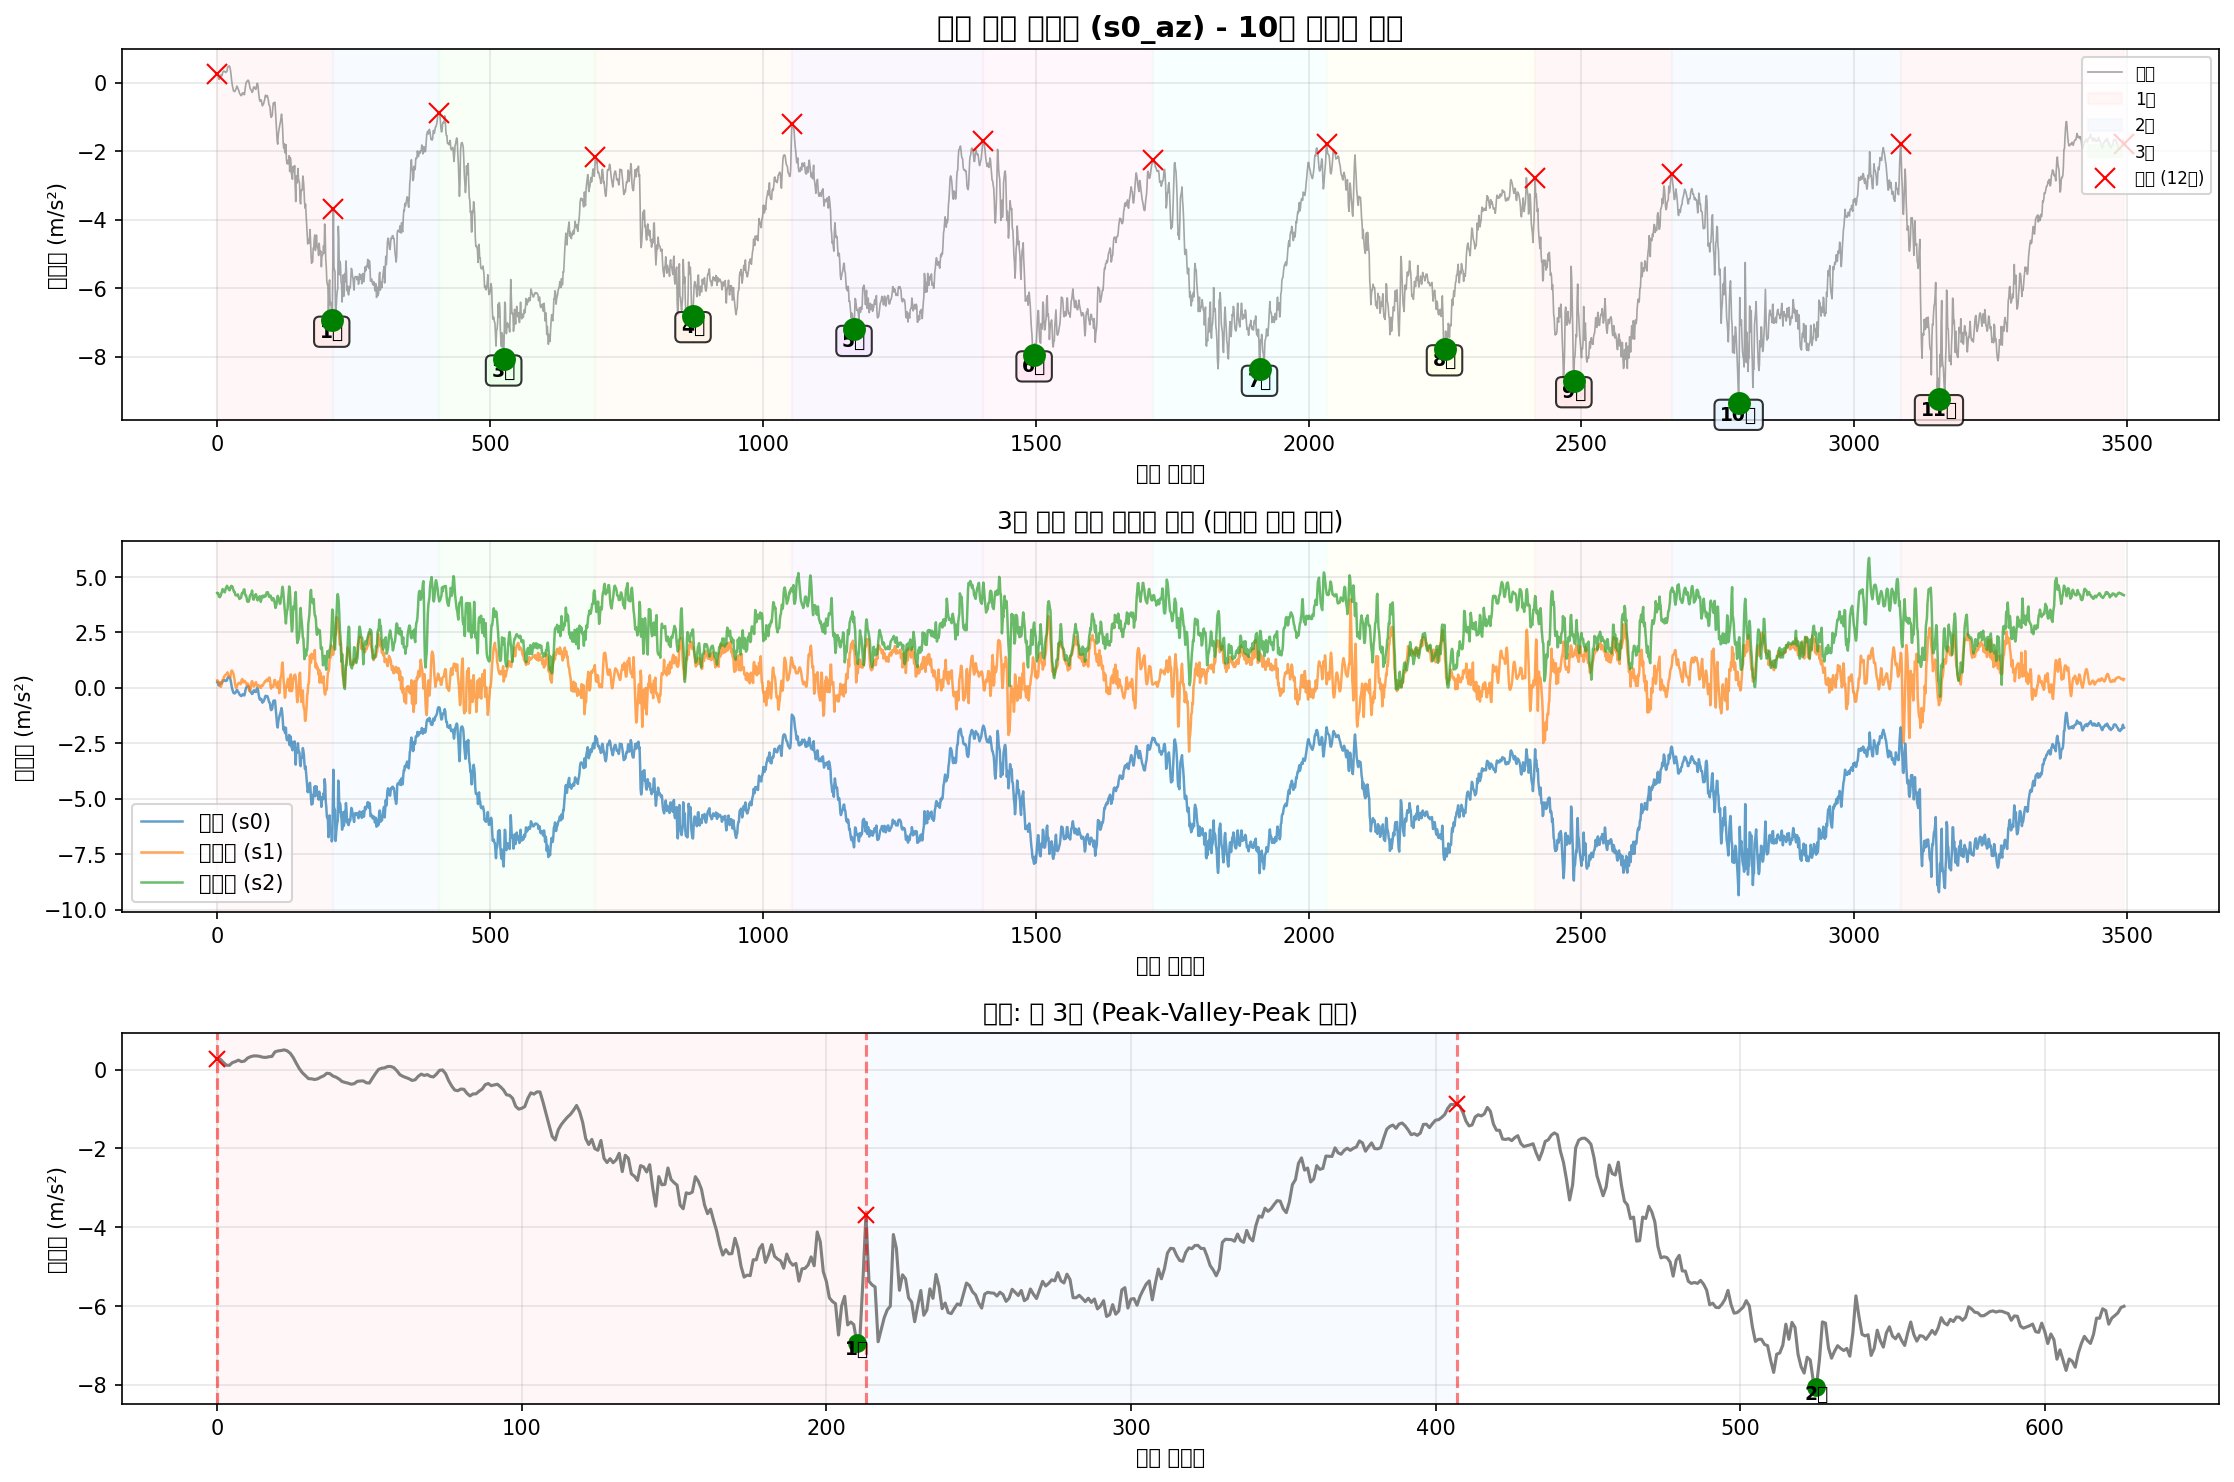

The data file committed next to this chart (first rows):
timestamp, seq, millis, q0, q1, q2, s0_ax, s0_ay, s0_az, s0_gx, s0_gy, s0_gz, s1_ax, s1_ay, s1_az, s1_gx, s1_gy, s1_gz, s2_ax, s2_ay, s2_az, s2_gx, s2_gy, s2_gz
2025-10-12T15:53:04.108, 85934, 782816, 0, 0, 0, -9.975, -0.4679, 0.2697, -0.1965, 0.02463, 0.007415, -9.373, 8.744, 0.334, 0.08407, -0.07608, -0.01969, 10.85, 4.158, 4.281, -0.1597, 0.01209, -0.02355
2025-10-12T15:53:04.116, 85935, 782825, 0, 0, 0, -9.932, -0.4416, 0.2673, -0.1901, 0.02756, 0.01488, -9.333, 8.907, 0.3364, 0.09952, -0.07262, 0.02321, 10.87, 3.964, 4.25, -0.1547, 0.01688, -0.03074
2025-10-12T15:53:04.130, 85936, 782834, 0, 0, 0, -9.858, -0.4392, 0.1835, -0.1859, 0.0233, 0.021, -9.278, 8.979, 0.2645, 0.0926, -0.06942, 0.05599, 10.89, 3.986, 4.274, -0.1144, 0.02035, -0.03288
2025-10-12T15:53:04.134, 85937, 782843, 0, 0, 0, -9.848, -0.4775, 0.1117, -0.1819, 0.01957, 0.02953, -9.304, 8.929, 0.2597, 0.07128, -0.0553, 0.06718, 10.89, 4.235, 4.159, -0.05234, 0.01449, -0.03927
2025-10-12T15:53:04.143, 85938, 782852, 0, 0, 0, -9.832, -0.4751, 0.1069, -0.1766, 0.01984, 0.03806, -9.4, 8.749, 0.2573, 0.03237, -0.02892, 0.06425, 10.91, 4.5, 4.101, -0.0193, 0.009424, -0.0446
2025-10-12T15:53:04.152, 85939, 782861, 0, 0, 0, -9.853, -0.4799, 0.1763, -0.1707, 0.0233, 0.04712, -9.476, 8.517, 0.1831, -0.03104, 0.005456, 0.05119, 10.91, 4.802, 4.094, 0.003353, 0.004361, -0.0478
2025-10-12T15:53:04.161, 85940, 782870, 0, 0, 0, -9.858, -0.4823, 0.2027, -0.1619, 0.03183, 0.05431, -9.577, 8.318, 0.06581, -0.08354, 0.03184, 0.03067, 10.96, 5.022, 4.128, 0.006017, 0.0003642, -0.04407
2025-10-12T15:53:04.170, 85941, 782879, 0, 0, 0, -9.894, -0.4799, 0.2386, -0.1542, 0.04195, 0.05884, -9.723, 8.155, 0.04187, -0.1264, 0.04196, 0.01042, 10.96, 5.243, 4.204, 0.005751, 0.003295, -0.03874
2025-10-12T15:53:04.179, 85942, 782888, 0, 0, 0, -9.932, -0.4655, 0.2003, -0.1475, 0.04701, 0.05964, -9.809, 8.016, 0.1305, -0.1504, 0.03263, -0.01223, 10.95, 5.377, 4.29, -0.001177, 0.005427, -0.03021
2025-10-12T15:53:04.188, 85943, 782897, 0, 0, 0, -9.923, -0.4583, 0.217, -0.1435, 0.04701, 0.05911, -9.802, 7.897, 0.2669, -0.1512, 0.01745, -0.03221, 10.88, 5.365, 4.36, 0.008948, 0.005693, -0.01662
2025-10-12T15:53:04.197, 85944, 782906, 0, 0, 0, -9.906, -0.4368, 0.2913, -0.1438, 0.04728, 0.05325, -9.754, 7.83, 0.3651, -0.1438, 0.007587, -0.04234, 10.83, 5.255, 4.458, 0.007349, 0.00516, -0.008095
2025-10-12T15:53:04.206, 85945, 782915, 0, 0, 0, -9.904, -0.4033, 0.3272, -0.1467, 0.05075, 0.04632, -9.677, 7.923, 0.3866, -0.1272, 0.00439, -0.04074, 10.8, 5.166, 4.432, 0.01801, 0.0003642, -0.0003674
2025-10-12T15:53:04.215, 85946, 782924, 0, 0, 0, -9.932, -0.3554, 0.3463, -0.1432, 0.05368, 0.04019, -9.692, 8.076, 0.4249, -0.1094, 0.006521, -0.03195, 10.81, 5.032, 4.4, 0.03186, -0.004166, 0.004695
2025-10-12T15:53:04.224, 85947, 782933, 0, 0, 0, -9.915, -0.3985, 0.3463, -0.1299, 0.05234, 0.03379, -9.764, 8.232, 0.5231, -0.08993, 0.003324, -0.01729, 10.86, 4.986, 4.324, 0.04332, -0.009495, 0.009225
2025-10-12T15:53:04.235, 85948, 782942, 0, 0, 0, -9.856, -0.4009, 0.3344, -0.1105, 0.04675, 0.02926, -9.792, 8.28, 0.5447, -0.07581, -0.002538, -0.004502, 10.92, 4.998, 4.312, 0.04838, -0.01109, 0.01615
2025-10-12T15:53:04.242, 85949, 782951, 0, 0, 0, -9.815, -0.365, 0.3128, -0.08862, 0.04248, 0.02607, -9.78, 8.313, 0.571, -0.07927, 0.003324, 0.006423, 10.95, 5.089, 4.41, 0.05984, -0.008429, 0.01935
2025-10-12T15:53:04.251, 85950, 782960, 0, 0, 0, -9.808, -0.3147, 0.308, -0.06597, 0.04328, 0.02287, -9.756, 8.273, 0.5997, -0.08514, 0.02677, 0.01362, 10.89, 5.149, 4.506, 0.06117, -0.01109, 0.01935
2025-10-12T15:53:04.260, 85951, 782969, 0, 0, 0, -9.817, -0.274, 0.3248, -0.04066, 0.04648, 0.01674, -9.776, 8.162, 0.6141, -0.09793, 0.04542, 0.01682, 10.84, 5.188, 4.513, 0.05291, -0.01269, 0.02388
2025-10-12T15:53:04.270, 85952, 782978, 0, 0, 0, -9.841, -0.2812, 0.3344, -0.01641, 0.05101, 0.01008, -9.776, 8.076, 0.662, -0.1019, 0.05129, 0.01761, 10.8, 5.185, 4.609, 0.02547, -0.01216, 0.03028
2025-10-12T15:53:04.282, 85953, 782987, 0, 0, 0, -9.894, -0.2979, 0.4493, 0.0105, 0.05794, 0.002352, -9.768, 8.055, 0.7003, -0.08274, 0.04356, 0.02001, 10.79, 5.154, 4.549, 0.002287, -0.01589, 0.03427
2025-10-12T15:53:04.287, 85954, 782997, 0, 0, 0, -9.956, -0.3314, 0.4732, 0.04408, 0.06567, -0.00724, -9.876, 8.033, 0.6189, -0.07101, 0.03237, 0.02641, 10.8, 5.152, 4.496, 0.0006879, -0.01429, 0.04067
2025-10-12T15:53:04.296, 85955, 783005, 0, 0, 0, -9.956, -0.3769, 0.4828, 0.08085, 0.07366, -0.01497, -9.912, 7.973, 0.5638, -0.05982, 0.01478, 0.0304, 10.87, 5.348, 4.499, -0.005707, -0.01802, 0.05106
2025-10-12T15:53:04.306, 85956, 783014, 0, 0, 0, -9.987, -0.4128, 0.4996, 0.1155, 0.07872, -0.0211, -9.931, 7.88, 0.4944, -0.02491, -0.008667, 0.03653, 10.94, 5.528, 4.408, -0.03902, -0.01722, 0.05452
2025-10-12T15:53:04.315, 85957, 783023, 0, 0, 0, -9.994, -0.4033, 0.4756, 0.1437, 0.08565, -0.02696, -9.922, 7.81, 0.4704, 0.02918, -0.03078, 0.03973, 10.96, 5.53, 4.403, -0.08618, -0.01749, 0.05079
2025-10-12T15:53:04.325, 85958, 783033, 0, 0, 0, -9.98, -0.3937, 0.4134, 0.1704, 0.09445, -0.03335, -9.903, 7.842, 0.468, 0.1102, -0.04517, 0.05012, 10.89, 5.37, 4.506, -0.1419, -0.01882, 0.04813
2025-10-12T15:53:04.335, 85959, 783042, 0, 0, 0, -9.963, -0.3889, 0.3032, 0.1925, 0.09711, -0.04135, -9.833, 7.925, 0.6093, 0.1723, -0.05743, 0.06291, 10.83, 5.135, 4.566, -0.1704, -0.02202, 0.05266
2025-10-12T15:53:04.343, 85960, 783051, 0, 0, 0, -9.918, -0.3889, 0.1572, 0.2069, 0.09977, -0.04908, -9.747, 8.107, 0.7506, 0.1883, -0.07155, 0.0757, 10.77, 4.838, 4.604, -0.1725, -0.02841, 0.05452
2025-10-12T15:53:04.351, 85961, 783060, 0, 0, 0, -9.832, -0.432, 0.02072, 0.2112, 0.1024, -0.0544, -9.615, 8.44, 0.7865, 0.1981, -0.08114, 0.09356, 10.81, 4.651, 4.539, -0.1547, -0.042, 0.05266
2025-10-12T15:53:04.360, 85962, 783069, 0, 0, 0, -9.719, -0.4943, -0.08223, 0.2117, 0.1019, -0.06133, -9.555, 8.732, 0.7482, 0.1968, -0.07235, 0.1077, 10.85, 4.579, 4.566, -0.1211, -0.04973, 0.04999
2025-10-12T15:53:04.369, 85963, 783078, 0, 0, 0, -9.619, -0.5804, -0.1564, 0.2112, 0.1008, -0.06959, -9.493, 8.907, 0.6787, 0.1829, -0.05237, 0.1194, 10.88, 4.51, 4.491, -0.09897, -0.05213, 0.04626
2025-10-12T15:53:04.378, 85964, 783087, 0, 0, 0, -9.595, -0.6858, -0.2307, 0.2048, 0.1038, -0.07892, -9.438, 9, 0.638, 0.1803, -0.03238, 0.125, 10.87, 4.512, 4.393, -0.0971, -0.05506, 0.0404
2025-10-12T15:53:04.389, 85965, 783096, 0, 0, 0, -9.623, -0.7289, -0.2355, 0.196, 0.1091, -0.08771, -9.4, 8.979, 0.5063, 0.1792, -0.01693, 0.1263, 10.87, 4.508, 4.341, -0.08858, -0.05879, 0.03561
2025-10-12T15:53:04.397, 85966, 783105, 0, 0, 0, -9.717, -0.7935, -0.2522, 0.1861, 0.1158, -0.09011, -9.481, 8.873, 0.3483, 0.1739, -0.01053, 0.1295, 10.9, 4.5, 4.336, -0.08458, -0.06332, 0.02868
2025-10-12T15:53:04.405, 85967, 783114, 0, 0, 0, -9.815, -0.8175, -0.2355, 0.1776, 0.1147, -0.09171, -9.5, 8.715, 0.1472, 0.1459, -0.007335, 0.1325, 10.92, 4.52, 4.228, -0.07366, -0.06998, 0.02468
2025-10-12T15:53:04.415, 85968, 783123, 0, 0, 0, -9.87, -0.7911, -0.1924, 0.1696, 0.1046, -0.08984, -9.428, 8.562, 0.05384, 0.1211, -0.01213, 0.1367, 10.89, 4.529, 4.171, -0.05953, -0.07345, 0.02281
2025-10-12T15:53:04.423, 85969, 783132, 0, 0, 0, -9.908, -0.7097, -0.1588, 0.1621, 0.09951, -0.08638, -9.409, 8.471, -0.006014, 0.1001, -0.02012, 0.1399, 10.85, 4.577, 4.171, -0.04674, -0.07798, 0.01642
2025-10-12T15:53:04.434, 85970, 783141, 0, 0, 0, -9.93, -0.6331, -0.0942, 0.1523, 0.1, -0.08451, -9.383, 8.385, 0.05384, 0.07901, -0.03371, 0.1455, 10.79, 4.646, 4.178, -0.04221, -0.08144, 0.01535
2025-10-12T15:53:04.441, 85971, 783150, 0, 0, 0, -9.956, -0.6068, -0.1038, 0.1429, 0.1019, -0.08292, -9.349, 8.301, 0.1352, 0.08487, -0.0497, 0.158, 10.78, 4.656, 4.195, -0.05367, -0.08757, 0.01482
2025-10-12T15:53:04.452, 85972, 783159, 0, 0, 0, -9.98, -0.5852, -0.1636, 0.1357, 0.111, -0.08052, -9.366, 8.296, 0.164, 0.1219, -0.05983, 0.1772, 10.82, 4.627, 4.219, -0.07925, -0.09556, 0.003097
2025-10-12T15:53:04.459, 85973, 783168, 0, 0, 0, -9.961, -0.5589, -0.1924, 0.1347, 0.1192, -0.07492, -9.448, 8.313, 0.2095, 0.1712, -0.0585, 0.2076, 10.86, 4.577, 4.13, -0.08165, -0.1028, -0.004098
2025-10-12T15:53:04.469, 85974, 783177, 0, 0, 0, -9.913, -0.5254, -0.2379, 0.1376, 0.123, -0.06746, -9.565, 8.387, 0.2286, 0.2157, -0.05024, 0.2406, 10.94, 4.634, 4.065, -0.08271, -0.106, -0.001433
2025-10-12T15:53:04.477, 85975, 783186, 0, 0, 0, -9.872, -0.4871, -0.3025, 0.1363, 0.1222, -0.06027, -9.682, 8.433, 0.2286, 0.2506, -0.04357, 0.2676, 11.03, 4.979, 4.01, -0.0622, -0.1068, -0.002233
2025-10-12T15:53:04.488, 85976, 783195, 0, 0, 0, -9.882, -0.4583, -0.3264, 0.1283, 0.1184, -0.05281, -9.768, 8.414, 0.2119, 0.2703, -0.04517, 0.2756, 11.14, 5.341, 4.039, -0.05873, -0.1036, -0.00543
2025-10-12T15:53:04.496, 85977, 783205, 0, 0, 0, -9.913, -0.4416, -0.3456, 0.1179, 0.115, -0.04375, -9.773, 8.352, 0.1688, 0.2823, -0.04704, 0.2708, 11.15, 5.578, 4.051, -0.08884, -0.09476, -0.01209
2025-10-12T15:53:04.506, 85978, 783214, 0, 0, 0, -9.901, -0.4679, -0.3719, 0.1072, 0.1142, -0.03389, -9.759, 8.282, 0.231, 0.2826, -0.04597, 0.2545, 11.04, 5.578, 4.075, -0.1315, -0.09183, -0.01742
2025-10-12T15:53:04.517, 85979, 783223, 0, 0, 0, -9.825, -0.5014, -0.3576, 0.09737, 0.1131, -0.02669, -9.661, 8.258, 0.3651, 0.2895, -0.04757, 0.242, 10.93, 5.377, 4.24, -0.1741, -0.09077, -0.01982
2025-10-12T15:53:04.524, 85980, 783232, 0, 0, 0, -9.755, -0.5086, -0.3001, 0.08938, 0.1144, -0.02643, -9.512, 8.34, 0.3986, 0.3138, -0.0529, 0.2398, 10.84, 5.051, 4.29, -0.2032, -0.09316, -0.02595
2025-10-12T15:53:04.533, 85981, 783241, 0, 0, 0, -9.717, -0.5182, -0.2905, 0.08405, 0.1163, -0.03495, -9.395, 8.562, 0.334, 0.3319, -0.05077, 0.2481, 10.82, 4.663, 4.262, -0.2114, -0.09503, -0.02808
2025-10-12T15:53:04.543, 85982, 783250, 0, 0, 0, -9.714, -0.5589, -0.2881, 0.07845, 0.12, -0.04881, -9.357, 8.917, 0.2454, 0.3175, -0.04571, 0.2612, 10.88, 4.385, 4.348, -0.217, -0.08837, -0.03874
2025-10-12T15:53:04.551, 85983, 783259, 0, 0, 0, -9.688, -0.6403, -0.336, 0.06779, 0.1264, -0.06426, -9.4, 9.185, 0.2837, 0.2975, -0.04304, 0.275, 10.99, 4.429, 4.436, -0.185, -0.07957, -0.05553
2025-10-12T15:53:04.563, 85984, 783268, 0, 0, 0, -9.736, -0.7241, -0.3408, 0.05314, 0.1333, -0.07572, -9.354, 9.333, 0.3148, 0.2613, -0.0473, 0.2793, 11.04, 4.45, 4.444, -0.1491, -0.06439, -0.05979
2025-10-12T15:53:04.569, 85985, 783277, 0, 0, 0, -9.798, -0.7217, -0.2163, 0.03822, 0.1429, -0.07919, -9.285, 9.338, 0.3028, 0.2181, -0.05343, 0.2721, 11.01, 4.409, 4.247, -0.1483, -0.05533, -0.06005
2025-10-12T15:53:04.577, 85986, 783286, 0, 0, 0, -9.887, -0.6906, -0.09899, 0.02463, 0.1501, -0.07359, -9.251, 9.24, 0.2573, 0.1693, -0.04571, 0.2585, 10.95, 4.395, 4.166, -0.1296, -0.06039, -0.06165
2025-10-12T15:53:04.589, 85987, 783295, 0, 0, 0, -9.961, -0.7337, 0.003963, 0.0193, 0.148, -0.06, -9.177, 9.158, 0.2119, 0.1267, -0.03691, 0.251, 10.91, 4.4, 4.163, -0.1051, -0.06492, -0.06832
2025-10-12T15:53:04.595, 85988, 783304, 0, 0, 0, -10.01, -0.7959, 0.03269, 0.0209, 0.1461, -0.04748, -9.153, 9.134, 0.1281, 0.1126, -0.03371, 0.2532, 10.92, 4.548, 4.063, -0.08218, -0.07051, -0.08723
2025-10-12T15:53:04.604, 85989, 783313, 0, 0, 0, -10, -0.8199, 0.04466, 0.02649, 0.1483, -0.03815, -9.225, 9.089, 0.1376, 0.115, -0.02972, 0.2556, 10.98, 4.723, 3.912, -0.06886, -0.07878, -0.1032
2025-10-12T15:53:04.613, 85990, 783322, 0, 0, 0, -9.963, -0.8151, 0.07818, 0.02942, 0.1437, -0.03096, -9.349, 8.9, 0.1975, 0.1086, -0.02199, 0.254, 11, 4.946, 3.883, -0.09604, -0.07771, -0.1078
2025-10-12T15:53:04.622, 85991, 783332, 0, 0, 0, -9.93, -0.7744, 0.07818, 0.02249, 0.1344, -0.02483, -9.436, 8.68, 0.1592, 0.1027, -0.007868, 0.2508, 11.02, 5.106, 3.883, -0.1283, -0.07345, -0.1109
2025-10-12T15:53:04.632, 85992, 783340, 0, 0, 0, -9.947, -0.7552, 0.04945, 0.0105, 0.1371, -0.02083, -9.5, 8.572, -0.02038, 0.1158, 0.007587, 0.2425, 11.06, 5.226, 3.898, -0.1469, -0.06599, -0.1173
2025-10-12T15:53:04.640, 85993, 783349, 0, 0, 0, -10.02, -0.7385, -0.02956, -0.00202, 0.1424, -0.01497, -9.551, 8.617, -0.1281, 0.1408, 0.02571, 0.23, 11.1, 5.35, 3.991, -0.1416, -0.06732, -0.1109
... 3,435 more rows
